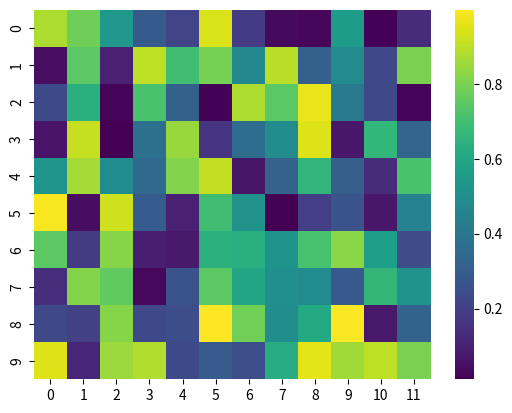

Recreate this plot in Python.
# Heatmap Plot in Python


import seaborn as sns
import matplotlib.pyplot as plt
import numpy as np

data = np.random.rand(10,12)
sns.heatmap(data, cmap='viridis') 


# Save the plot to a file
plt.savefig('heatmap.png', format='png')


plt.show()

